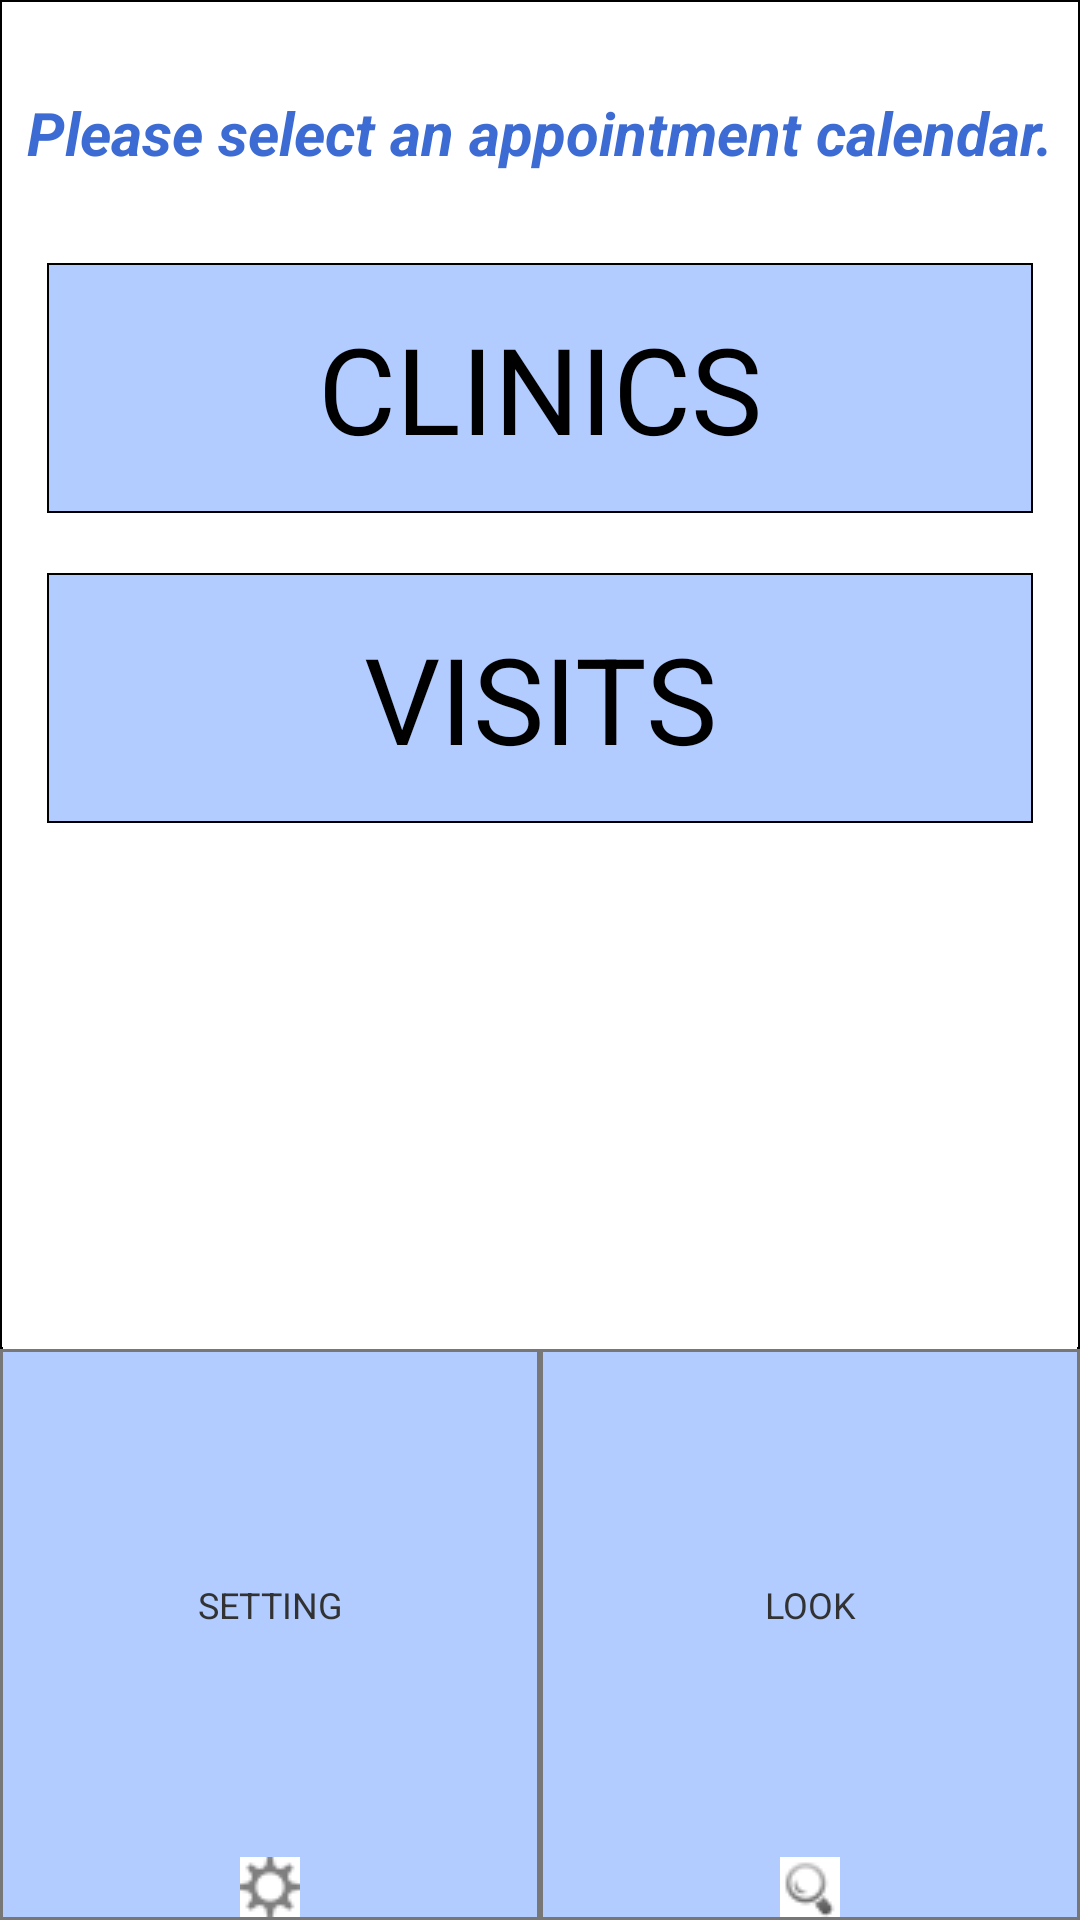

Layout XML and referenced resources for this Android screen:
<!-- AndroidManifest.xml: application theme AppTheme -->
<!-- res/layout/activity_view_appointments.xml -->
<LinearLayout xmlns:android="http://schemas.android.com/apk/res/android"
    xmlns:tools="http://schemas.android.com/tools"
    android:layout_width="match_parent"
    android:layout_height="match_parent"
    android:layout_margin="10dp"
    android:background="@drawable/smart_main_border"
    android:orientation="vertical"
    tools:context="com.devstream_team1.activities.SmartMainActivity" >

    <LinearLayout
        android:layout_width="match_parent"
        android:layout_height="wrap_content"
        android:layout_margin="0.5dp"
        android:background="#FFFFFF"
        android:orientation="vertical" >

        <TextView
            android:layout_width="match_parent"
            android:layout_height="wrap_content"
            android:background="#FFFFFF"
            android:gravity="center"
            android:paddingBottom="30dp"
            android:paddingTop="30dp"
            android:text="@string/selectcalendar"
            android:textColor="#3c6bd3"
            android:textSize="20sp"
            android:textStyle="bold|italic" />

        <Button
            android:id="@+id/buttonClinics"
            android:layout_width="match_parent"
            android:layout_height="wrap_content"
            android:layout_marginBottom="20dp"
            android:layout_marginLeft="15dp"
            android:layout_marginRight="15dp"
            android:background="@drawable/button_login"
            android:gravity="center"
            android:paddingBottom="15dp"
            android:paddingTop="15dp"
            android:text="@string/clinics"
            android:textSize="40sp" />

        <Button
            android:id="@+id/buttonVisits"
            android:layout_width="match_parent"
            android:layout_height="wrap_content"
            android:layout_marginBottom="125dp"
            android:layout_marginLeft="15dp"
            android:layout_marginRight="15dp"
            android:background="@drawable/button_login"
            android:gravity="center"
            android:paddingBottom="15dp"
            android:paddingTop="15dp"
            android:text="@string/visits"
            android:textSize="40sp" />

        <FrameLayout
            android:layout_width="match_parent"
            android:layout_height="0dp"
            android:layout_margin="0.5dp"
            android:layout_weight="1.0"
            android:background="#FFFFFF" >

            <LinearLayout
                android:id="@+id/layoutLook"
                android:layout_width="match_parent"
                android:layout_height="wrap_content"
                android:layout_gravity="bottom"
                android:background="#B2B2B2"
                android:orientation="horizontal"
                android:visibility="invisible" >

                <TextView
                    android:id="@+id/textView_Provider"
                    android:layout_width="fill_parent"
                    android:layout_height="wrap_content"
                    android:layout_margin="1dp"
                    android:layout_weight="1.0"
                    android:background="#B2CCFF"
                    android:drawableBottom="@drawable/home"
                    android:gravity="center"
                    android:text="@string/textViewProvider" />

                <TextView
                    android:id="@+id/textView_User"
                    android:layout_width="fill_parent"
                    android:layout_height="wrap_content"
                    android:layout_margin="1dp"
                    android:layout_weight="1.0"
                    android:background="#B2CCFF"
                    android:drawableBottom="@drawable/user"
                    android:gravity="center"
                    android:text="@string/textViewUser"
                    android:textSize="12sp" />

                <TextView
                    android:id="@+id/textView_Book"
                    android:layout_width="fill_parent"
                    android:layout_height="wrap_content"
                    android:layout_margin="1dp"
                    android:layout_weight="1.0"
                    android:background="#B2CCFF"
                    android:drawableBottom="@drawable/book"
                    android:gravity="center"
                    android:text="@string/textViewBook"
                    android:textSize="12sp" />
            </LinearLayout>

            <LinearLayout
                android:id="@+id/layoutSetting"
                android:layout_width="match_parent"
                android:layout_height="wrap_content"
                android:layout_gravity="bottom"
                android:layout_marginTop="10dp"
                android:background="#B2B2B2"
                android:orientation="horizontal"
                android:visibility="invisible" >

                <TextView
                    android:id="@+id/textView_Logout"
                    android:layout_width="fill_parent"
                    android:layout_height="wrap_content"
                    android:layout_margin="1dp"
                    android:layout_weight="1.0"
                    android:background="#B2CCFF"
                    android:drawableBottom="@drawable/logout"
                    android:gravity="center"
                    android:text="@string/textViewLogout"
                    android:textSize="12sp" />

                <TextView
                    android:id="@+id/textView_Home"
                    android:layout_width="fill_parent"
                    android:layout_height="wrap_content"
                    android:layout_margin="1dp"
                    android:layout_weight="1.0"
                    android:background="#B2CCFF"
                    android:drawableBottom="@drawable/home"
                    android:gravity="center"
                    android:text="@string/textViewHome"
                    android:textSize="12sp" />

                <TextView
                    android:id="@+id/textView_Sync"
                    android:layout_width="fill_parent"
                    android:layout_height="wrap_content"
                    android:layout_margin="1dp"
                    android:layout_weight="1.0"
                    android:background="#B2CCFF"
                    android:drawableBottom="@drawable/sync"
                    android:gravity="center"
                    android:text="@string/textViewSync"
                    android:textSize="12sp" />
            </LinearLayout>
        </FrameLayout>
    </LinearLayout>

    <LinearLayout
        android:layout_width="match_parent"
        android:layout_height="match_parent"
        android:layout_gravity="bottom"
        android:background="#777777"
        android:orientation="horizontal" >

        <TextView
            android:id="@+id/textView_Settings"
            android:layout_width="fill_parent"
            android:layout_height="match_parent"
            android:layout_margin="1dp"
            android:layout_weight="1.0"
            android:background="#B2CCFF"
            android:drawableBottom="@drawable/setting"
            android:gravity="center"
            android:text="@string/textViewSettings"
            android:textSize="12sp" />

        <TextView
            android:id="@+id/textView_Look"
            android:layout_width="fill_parent"
            android:layout_height="match_parent"
            android:layout_margin="1dp"
            android:layout_weight="1.0"
            android:background="#B2CCFF"
            android:drawableBottom="@drawable/look"
            android:gravity="center"
            android:text="@string/textViewLook"
            android:textSize="12sp" />
    </LinearLayout>

</LinearLayout>
<!-- resources referenced by this layout -->
<resources>
  <!-- drawable book: png bitmap (drawable, 836 bytes) -->
  <!-- drawable button_login (drawable) -->
  <?xml version="1.0" encoding="utf-8"?>
  <shape xmlns:android="http://schemas.android.com/apk/res/android"
      android:shape="rectangle" >
      
      <stroke 
          android:width="0.5dp"
          android:color="@android:color/black"/>
      
      <padding 
          android:left="5dp"
          android:top="5dp"
          android:right="5dp"
          android:bottom="5dp"/>
      
      <solid 
          android:color="#B2CCFF"/>
  
  </shape>
  <!-- drawable home: png bitmap (drawable, 556 bytes) -->
  <!-- drawable logout: png bitmap (drawable, 701 bytes) -->
  <!-- drawable look: png bitmap (drawable, 668 bytes) -->
  <!-- drawable setting: png bitmap (drawable, 639 bytes) -->
  <!-- drawable smart_main_border (drawable) -->
  <?xml version="1.0" encoding="utf-8"?>
  <shape xmlns:android="http://schemas.android.com/apk/res/android" 
      android:shape="rectangle">
      
      <stroke 
          android:width="1dp"
          android:color="@android:color/black"/>
      
  </shape>
  <!-- drawable sync: png bitmap (drawable, 896 bytes) -->
  <!-- drawable user: png bitmap (drawable, 581 bytes) -->
  <string name="clinics">CLINICS</string>
  <string name="selectcalendar">Please select an appointment calendar.</string>
  <string name="textViewBook">BOOK</string>
  <string name="textViewHome">HOME</string>
  <string name="textViewLogout">LOGOUT</string>
  <string name="textViewLook">LOOK</string>
  <string name="textViewProvider">PROVIDER</string>
  <string name="textViewSettings">SETTING</string>
  <string name="textViewSync">SYNC</string>
  <string name="textViewUser">USER</string>
  <string name="visits">VISITS</string>
  <style name="AppTheme" parent="AppBaseTheme">
          
      </style>
  <style name="AppBaseTheme" parent="@android:style/Theme.Holo.Light">
          
      </style>
</resources>
